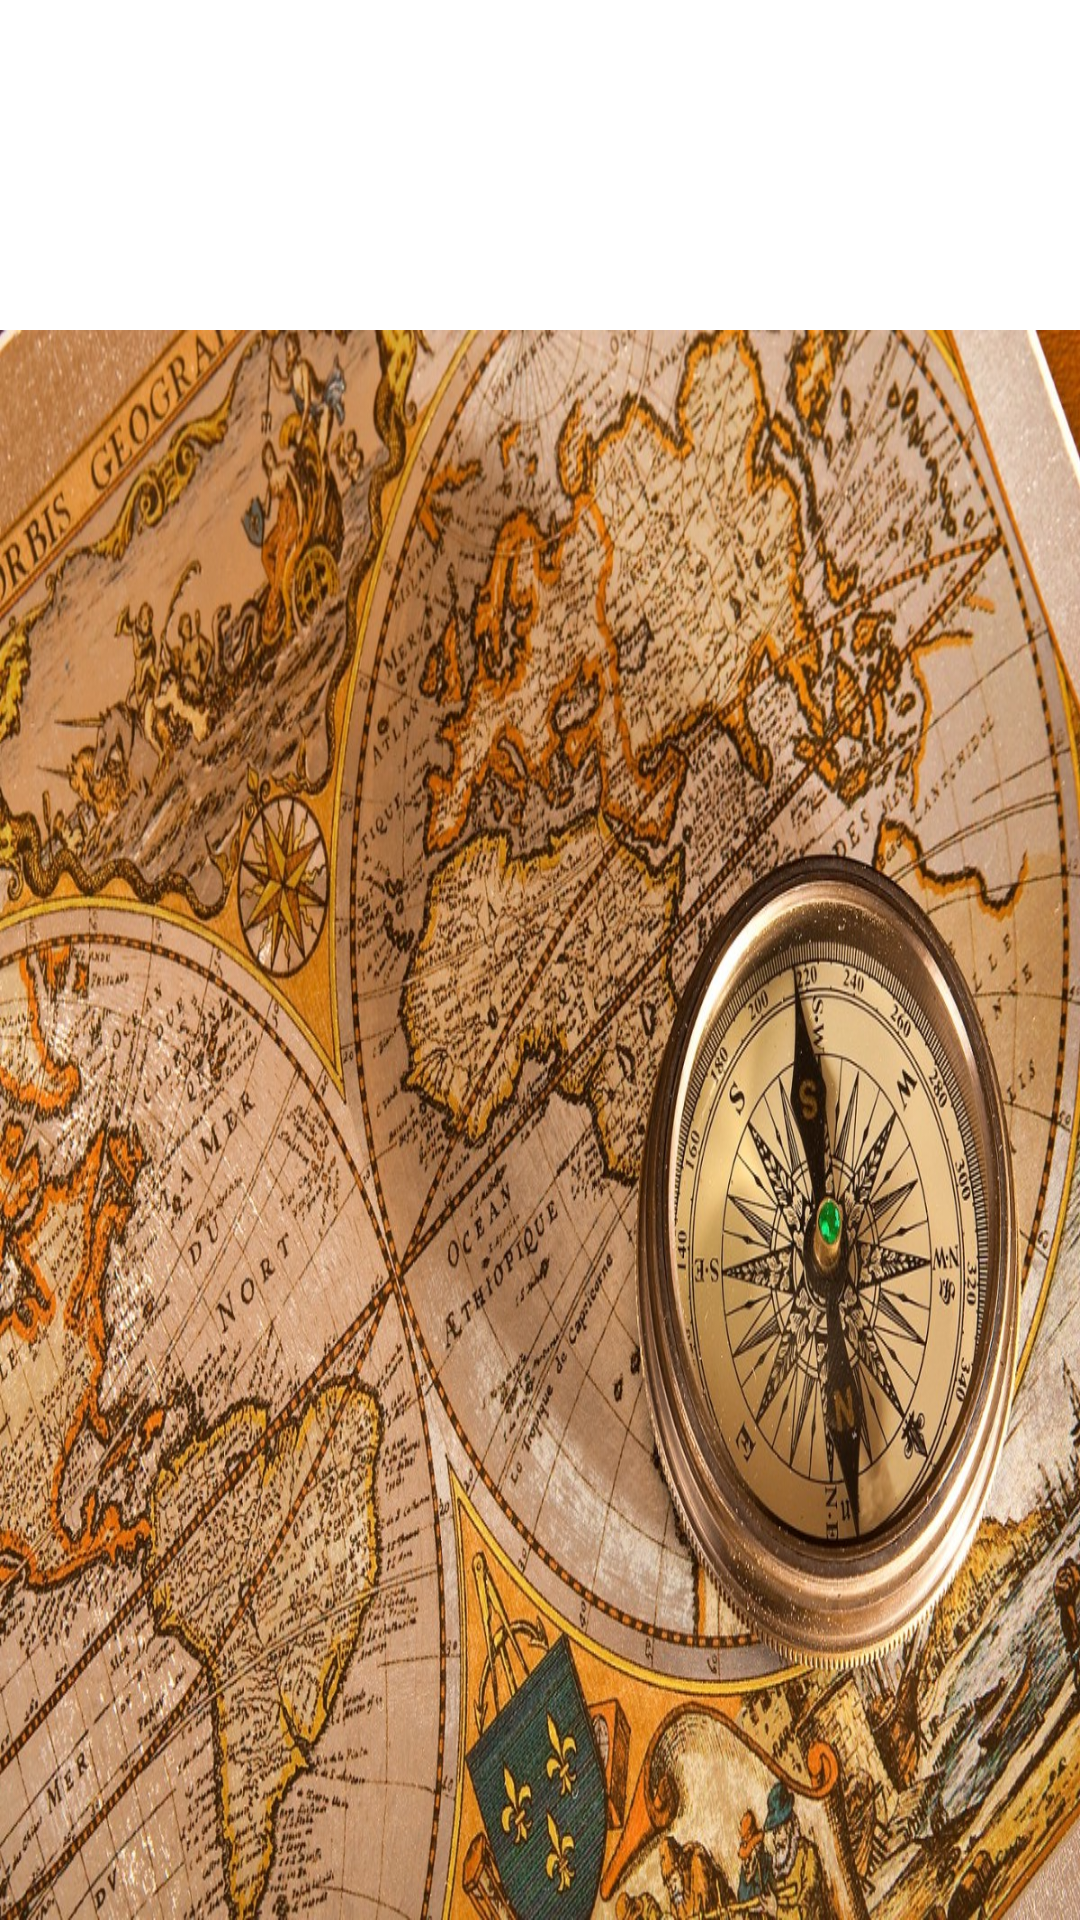

Android layout source for this screen:
<!-- AndroidManifest.xml: application theme Theme.SixMonthFirtstProject -->
<!-- res/layout/fragment_history.xml -->
<?xml version="1.0" encoding="utf-8"?>
<FrameLayout xmlns:android="http://schemas.android.com/apk/res/android"
    xmlns:tools="http://schemas.android.com/tools"
    android:layout_width="match_parent"
    android:layout_height="match_parent"
    tools:context=".fragments.HistoryFragment">

    <TextView
        android:layout_marginTop="110dp"
        android:id="@+id/tv_res"
        android:textColor="@color/teal_200"
        android:textSize="32sp"
        android:textAlignment="center"
        android:background="@drawable/ic_history"
        android:layout_centerInParent="true"
        android:layout_width="match_parent"
        android:layout_height="wrap_content"
        tools:ignore="HardcodedText" />

</FrameLayout>
<!-- resources referenced by this layout -->
<resources>
  <!-- drawable ic_history: jpeg bitmap (drawable, 494920 bytes) -->
  <style name="Theme.SixMonthFirtstProject" parent="Theme.MaterialComponents.DayNight.DarkActionBar">
          
          <item name="colorPrimary">@color/purple_500</item>
          <item name="colorPrimaryVariant">@color/purple_700</item>
          <item name="colorOnPrimary">@color/white</item>
          
          <item name="colorSecondary">@color/teal_200</item>
          <item name="colorSecondaryVariant">@color/teal_700</item>
          <item name="colorOnSecondary">@color/black</item>
          
          <item name="android:statusBarColor" tools:targetApi="l">?attr/colorPrimaryVariant</item>
          
      </style>
  <!-- not gathered from this repository: default colours our renderer supplied (Android Studio template values) -->
  <color name="purple_500">#FF6200EE</color>
  <color name="purple_700">#FF3700B3</color>
  <color name="teal_200">#FF03DAC5</color>
  <color name="teal_700">#FF018786</color>
  <color name="black">#FF000000</color>
  <color name="white">#FFFFFFFF</color>
</resources>
